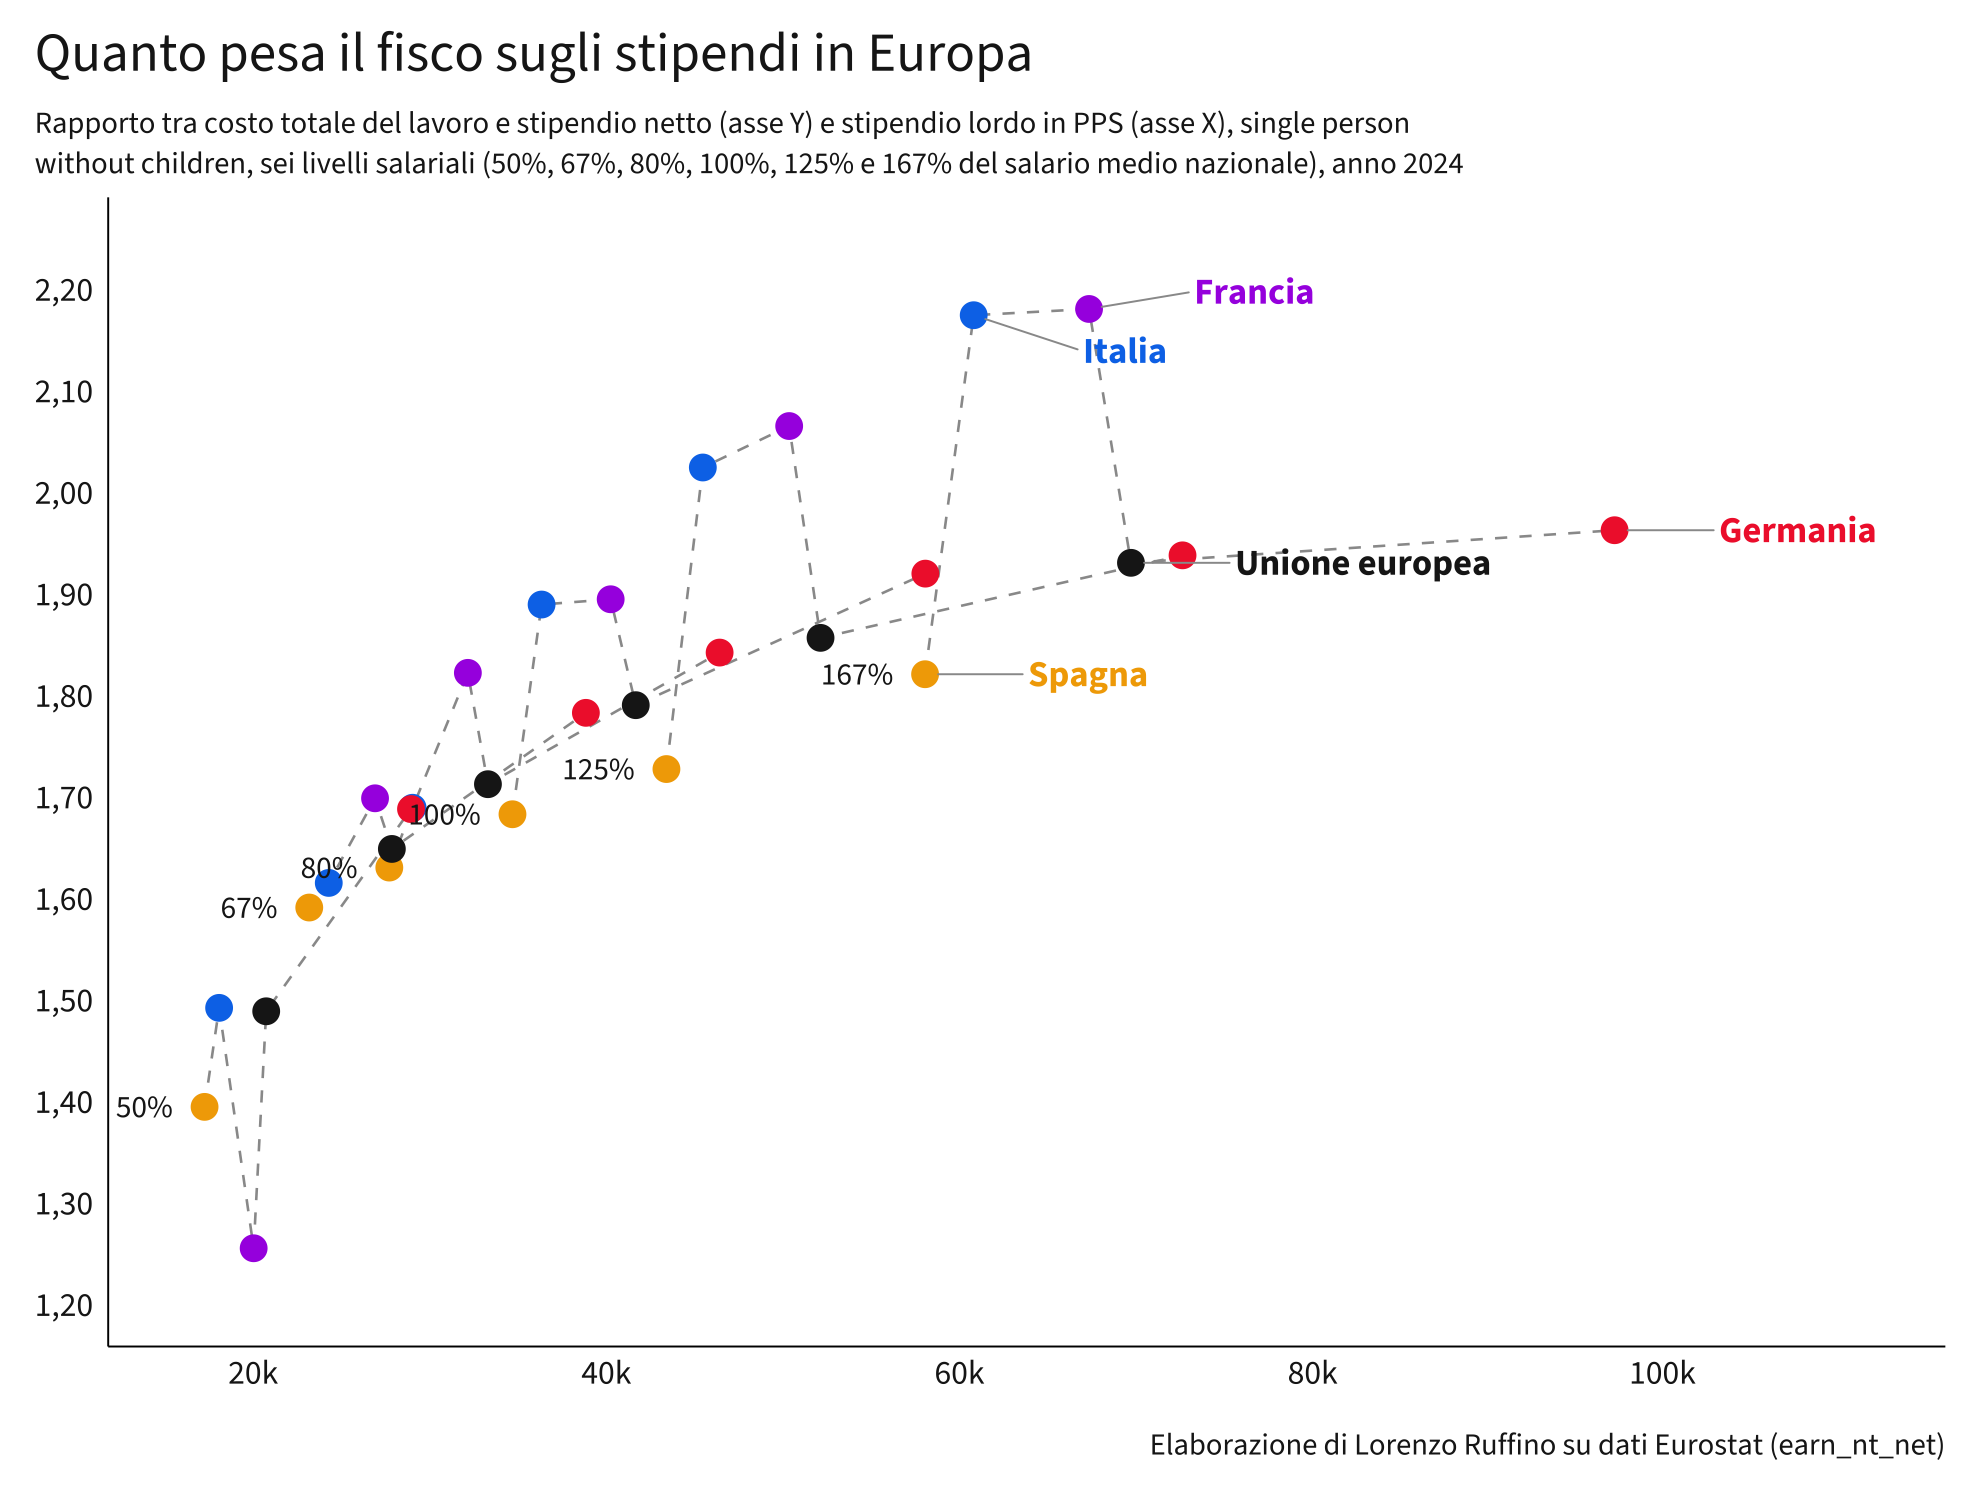

The file beside this chart, header and first rows:
geo, ecase, anno, GRS, NET, TOTAL, paese, pct, rapporto
IT, P1_NCH_AW50, 2024, 18262, 16099, 24029, Italia, 50, 1.493
IT, P1_NCH_AW67, 2024, 24471, 19929, 32199, Italia, 67, 1.616
IT, P1_NCH_AW80, 2024, 29219, 22753, 38446, Italia, 80, 1.69
IT, P1_NCH_AW100, 2024, 36523, 25429, 48058, Italia, 100, 1.89
IT, P1_NCH_AW125, 2024, 45654, 29667, 60072, Italia, 125, 2.025
IT, P1_NCH_AW167, 2024, 60994, 36902, 80256, Italia, 167, 2.175
FR, P1_NCH_AW50, 2024, 20218, 17536, 22021, Francia, 50, 1.256
FR, P1_NCH_AW67, 2024, 27092, 20658, 35099, Francia, 67, 1.699
FR, P1_NCH_AW80, 2024, 32348, 24200, 44106, Francia, 80, 1.823
FR, P1_NCH_AW100, 2024, 40435, 29092, 55132, Francia, 100, 1.895
FR, P1_NCH_AW125, 2024, 50544, 34882, 72055, Francia, 125, 2.066
FR, P1_NCH_AW167, 2024, 67527, 44696, 97482, Francia, 167, 2.181
DE, P1_NCH_AW50, 2024, 29128, 20696, 34944, Germania, 50, 1.688
DE, P1_NCH_AW67, 2024, 39032, 26286, 46873, Germania, 67, 1.783
DE, P1_NCH_AW80, 2024, 46605, 30390, 55995, Germania, 80, 1.843
DE, P1_NCH_AW100, 2024, 58257, 36447, 69989, Germania, 100, 1.92
DE, P1_NCH_AW125, 2024, 72821, 44418, 86097, Germania, 125, 1.938
DE, P1_NCH_AW167, 2024, 97288, 56931, 111759, Germania, 167, 1.963
ES, P1_NCH_AW50, 2024, 17437, 16309, 22752, Spagna, 50, 1.395
ES, P1_NCH_AW67, 2024, 23366, 19158, 30488, Spagna, 67, 1.591
ES, P1_NCH_AW80, 2024, 27900, 22323, 36404, Spagna, 80, 1.631
ES, P1_NCH_AW100, 2024, 34875, 27033, 45505, Spagna, 100, 1.683
ES, P1_NCH_AW125, 2024, 43593, 32921, 56881, Spagna, 125, 1.728
ES, P1_NCH_AW167, 2024, 58241, 41726, 75993, Spagna, 167, 1.821
EU27_2020, P1_NCH_AW50, 2024, 20928, 16791, 25006, Unione europea, 50, 1.489
EU27_2020, P1_NCH_AW67, 2024, 28044, 20826, 34345, Unione europea, 67, 1.649
EU27_2020, P1_NCH_AW80, 2024, 33485, 24131, 41334, Unione europea, 80, 1.713
EU27_2020, P1_NCH_AW100, 2024, 41856, 28850, 51663, Unione europea, 100, 1.791
EU27_2020, P1_NCH_AW125, 2024, 52320, 34833, 64686, Unione europea, 125, 1.857
EU27_2020, P1_NCH_AW167, 2024, 69900, 44365, 85667, Unione europea, 167, 1.931
